Run: headless pygame with SDL's dummy video driver; simulated clock (each Clock.tick advances the game by its frame time, no real sleeping); random seed 0; keys injected as events and as key.get_pressed() state; no mouse input.
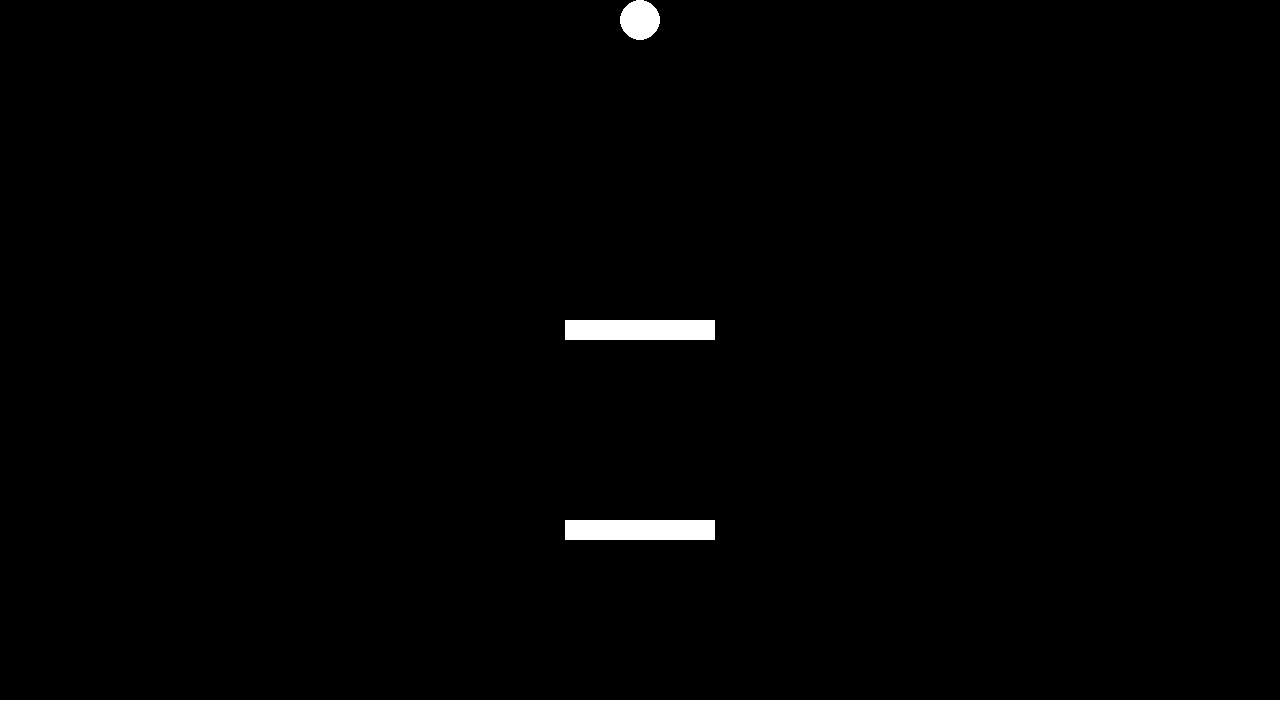
Frame 1 of 4 · flips 1–60 · no input
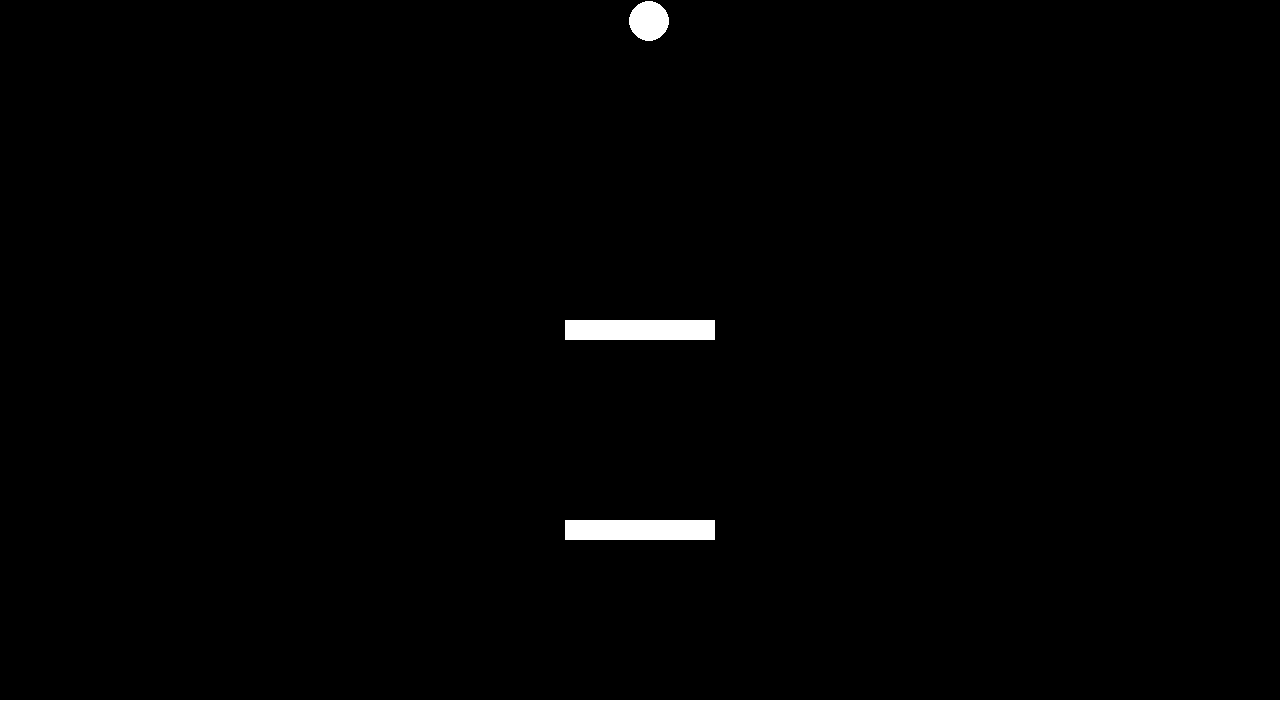
Frame 2 of 4 · flips 61–180 · tapped SPACE, RETURN · held RIGHT (→), D
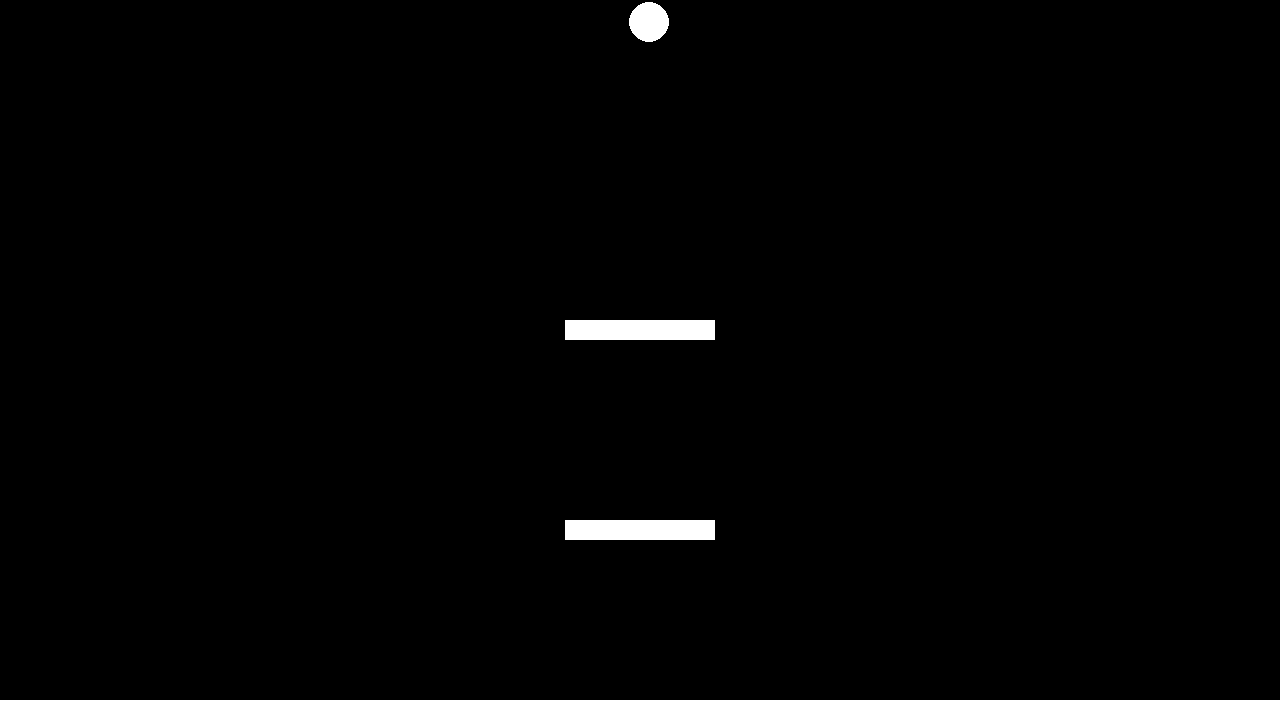
Frame 3 of 4 · flips 181–300 · held DOWN (↓), S
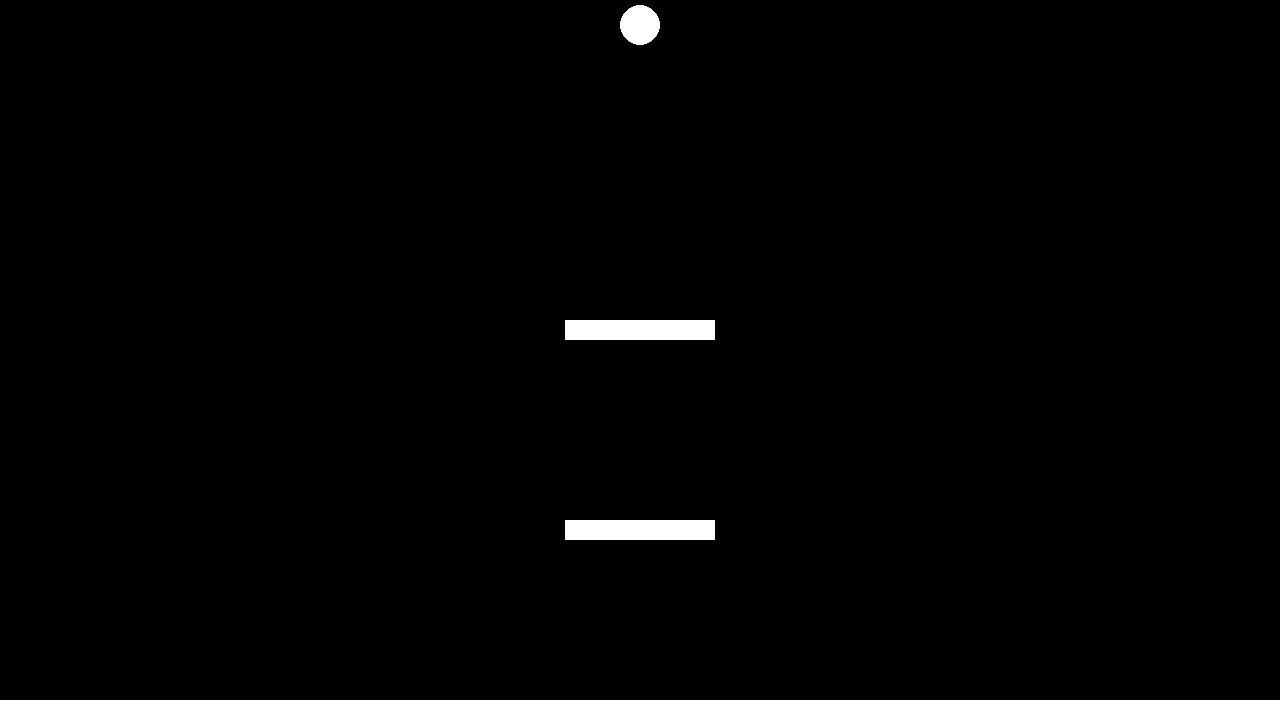
Frame 4 of 4 · flips 301–420 · held LEFT (←), A, UP (↑), W

The pygame program that drew these frames:

import time
import pygame
from pygame import Rect

GRAVITY = 0.1

PLAYER_RADIUS = 20

WHITE = (255, 255, 255)
BLACK = (0, 0, 0)

pygame.init()
PDR = Rect(0, 0, 1280, 720)
PDS = pygame.display.set_mode(PDR.size)

class platform:
    def __init__(s, position, width):
        s.rect = Rect(position, (width, 20))
    
    def draw(s):
        global PDS, WHITE

        pygame.draw.rect(PDS, WHITE, s.rect)

class player:
    def __init__(s, position):
        s.pos = position
        s.velocity = 0
        s.jumping = True

    def draw(s):
        global PDS, PLAYER_RADIUS

        pygame.draw.circle(PDS, WHITE, s.pos, PLAYER_RADIUS)

    def update(s):
        global PLATFORMS, GRAVITY, PLAYER_RADIUS, DELTA_TIME

        s.previous_pos = (s.pos[0], s.pos[1])
        s.pos[1] += s.velocity * DELTA_TIME
        s.velocity += GRAVITY * DELTA_TIME

        k = pygame.key.get_pressed()
        if k[pygame.K_SPACE] and not s.jumping:
            s.velocity = -7
            s.jumping = True
        if k[pygame.K_LEFT]:
            s.pos[0] -= 3 * DELTA_TIME
        if k[pygame.K_RIGHT]:
            s.pos[0] += 3 * DELTA_TIME

        if s.velocity >= 0:
            for p in PLATFORMS:
                if s.pos[0] >= p.rect.left and s.pos[0] <= p.rect.right:
                    if s.previous_pos[1] + PLAYER_RADIUS <= p.rect.top and s.pos[1] + PLAYER_RADIUS > p.rect.top:
                        s.pos = [s.pos[0], p.rect.top - PLAYER_RADIUS]
                        s.velocity = 0
                        s.jumping = False

PLATFORMS = [platform((0, PDR.h - 20), PDR.w),
    platform((PDR.centerx - 75, PDR.bottom - 200), 150),
    platform((PDR.centerx - 75, PDR.bottom - 400), 150),
    ]
MARIO = player([PDR.centerx, PLAYER_RADIUS])


DELTA_TIMESTAMP = time.time()

exit_demo = False
while not exit_demo:
    NOW = time.time()
    DELTA_TIME = (NOW - DELTA_TIMESTAMP) * 120
    DELTA_TIMESTAMP = NOW

    events = pygame.event.get()
    for event in events:
        if event.type == pygame.KEYUP:
            if event.key == pygame.K_ESCAPE:
                exit_demo = True

    PDS.fill(BLACK)

    for p in PLATFORMS:
        p.draw()
    MARIO.draw()
    MARIO.update()

    pygame.display.update()
    #pygame.time.Clock().tick(120)

pygame.quit()
